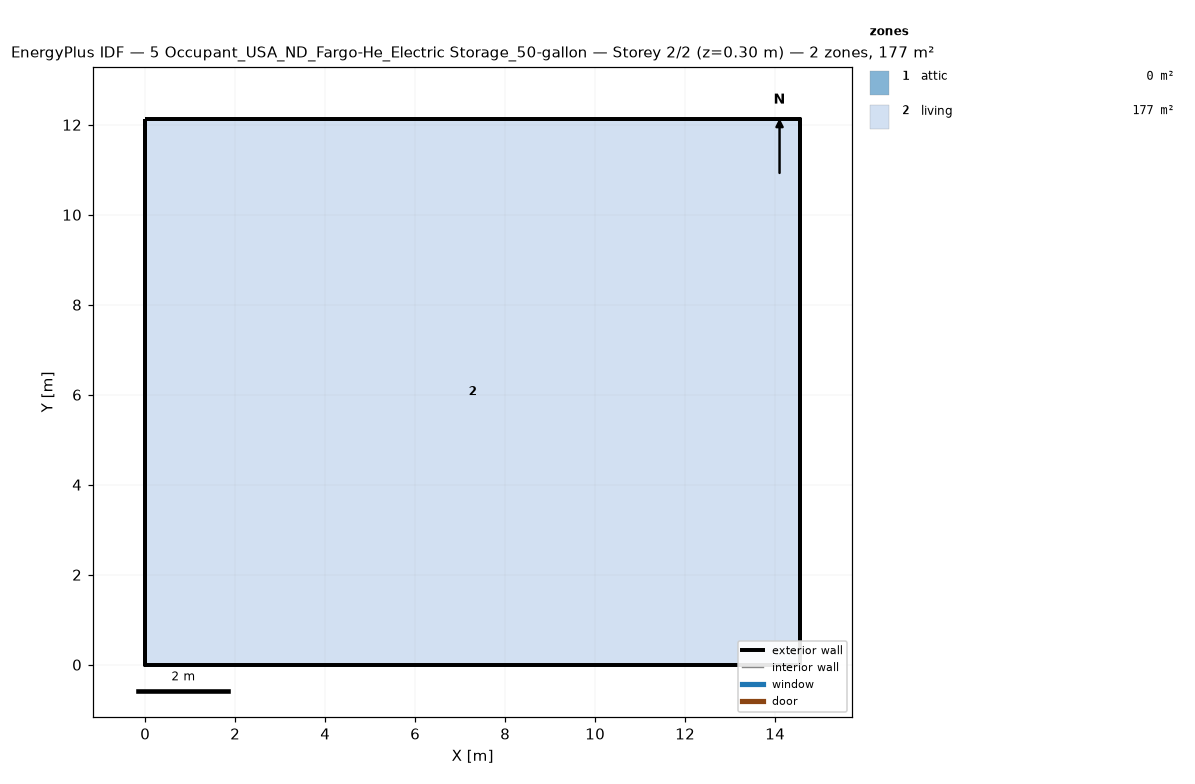
=== STOREY PLAN SPEC (per zone: floor XY polygon, exterior-wall plan segments, windows/doors) ===
zone 1: attic  (0.0 m²)
  exterior wall: (14.55, 0.00) – (14.55, 12.13) – (14.55, 6.06)  [18.2 m]
  exterior wall: (0.00, 12.13) – (0.00, 0.00) – (0.00, 6.06)  [18.2 m]
zone 2: living  (176.5 m²)
  floor: (0.00, 0.00) (0.00, 12.13) (14.55, 12.13) (14.55, 0.00)
  exterior wall: (0.00, 0.00) – (14.55, 0.00)  [14.6 m]
  exterior wall: (14.55, 0.00) – (14.55, 12.13)  [12.1 m]
  exterior wall: (14.55, 12.13) – (0.00, 12.13)  [14.6 m]
  exterior wall: (0.00, 12.13) – (0.00, 0.00)  [12.1 m]

=== DERIVED (storey summary) ===
Building: 5 Occupant_USA_ND_Fargo-He_Electric Storage_50-gallon
Storey: 2 of 2  (floor level z = 0.30 m)
Storey gross floor area: 176.5 m²
Zones on this storey: 2
  - attic: floor 0.0 m²; exterior wall 36.4 m (24.5 m²); WWR 0.0%
  - living: floor 176.5 m²; exterior wall 53.4 m (146.4 m²); WWR 0.0%
Zone adjacency: (none detected)